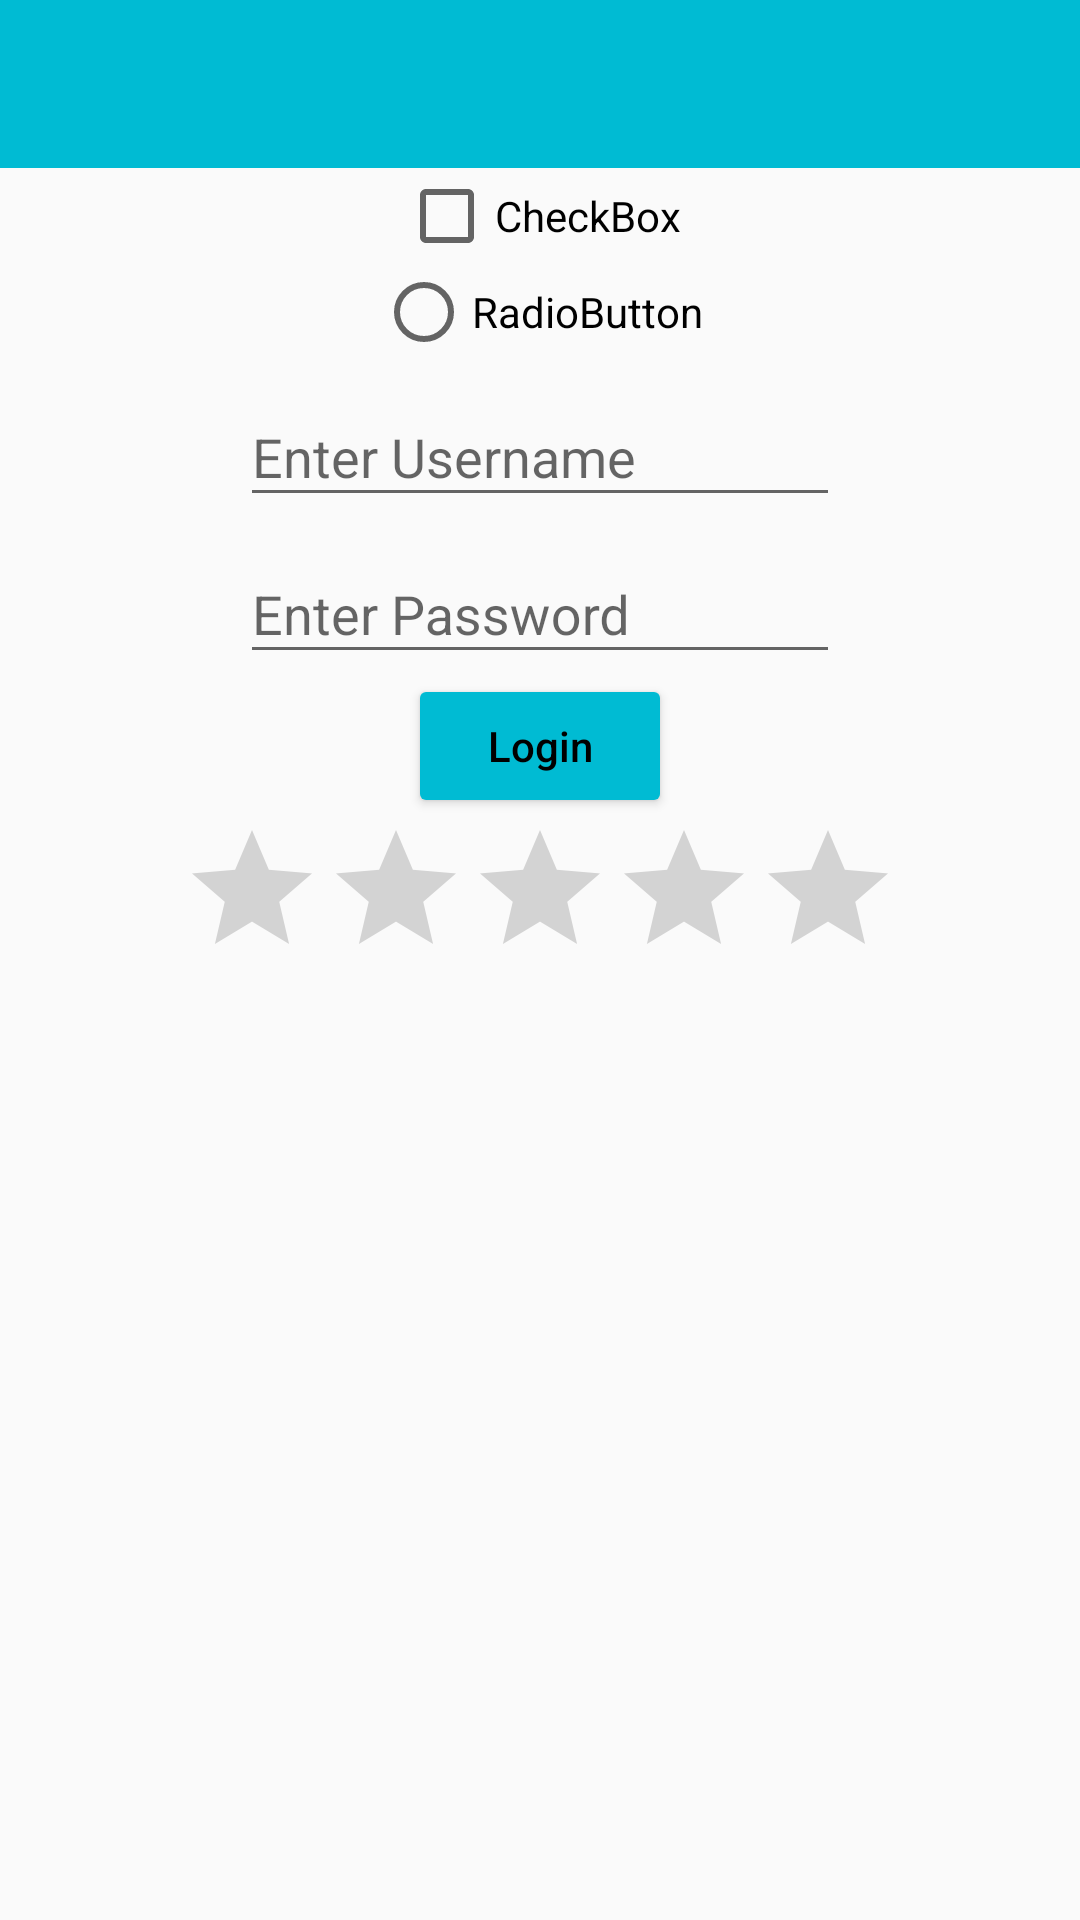

Here is an Android app screen rendered from its layout file. Give the layout XML and the strings, colors and styles it references.
<!-- AndroidManifest.xml: application theme AppTheme -->
<!-- res/layout/activity_main.xml -->
<?xml version="1.0" encoding="utf-8"?>
<android.support.v4.widget.DrawerLayout xmlns:android="http://schemas.android.com/apk/res/android"
    xmlns:tools="http://schemas.android.com/tools"
    xmlns:app="http://schemas.android.com/apk/res-auto"
    android:id="@+id/drawer_layout"
    android:layout_width="match_parent"
    android:layout_height="match_parent"
    >

    <LinearLayout
        xmlns:tools="http://schemas.android.com/tools"
        android:layout_width="match_parent"
        android:layout_height="match_parent"
        android:gravity="center_horizontal"
        android:orientation="vertical">

        <include
            android:id="@+id/app_bar_main"
            layout="@layout/app_bar_main"></include>

        <CheckBox
            android:id="@+id/checkBox"
            android:layout_width="wrap_content"
            android:layout_height="wrap_content"
            android:text="CheckBox"
            tools:layout_editor_absoluteX="133dp"
            tools:layout_editor_absoluteY="147dp" />

        <RadioButton
            android:id="@+id/radioButton"
            android:layout_width="wrap_content"
            android:layout_height="wrap_content"
            android:text="RadioButton" />

        <android.support.design.widget.TextInputLayout
            android:layout_width="200dp"
            android:layout_height="wrap_content">

            <EditText
                android:id="@+id/username"
                android:layout_width="match_parent"
                android:layout_height="wrap_content"
                android:hint="Enter Username" />


        </android.support.design.widget.TextInputLayout>

        <android.support.design.widget.TextInputLayout
            android:layout_width="200dp"
            android:layout_height="wrap_content">

            <EditText
                android:id="@+id/password"
                android:layout_width="match_parent"
                android:layout_height="wrap_content"
                android:hint="Enter Password" />


        </android.support.design.widget.TextInputLayout>

        <Button
            android:id="@+id/button"
            android:layout_width="wrap_content"
            android:layout_height="wrap_content"
            android:text="Login"
            android:textAllCaps="false"
            tools:layout_editor_absoluteX="136dp"
            tools:layout_editor_absoluteY="52dp" />

        <RatingBar
            android:id="@+id/ratingBar"
            android:layout_width="wrap_content"
            android:layout_height="wrap_content" />


    </LinearLayout>

    <android.support.design.widget.NavigationView
        android:id="@+id/navigation_view"
        android:layout_width="280dp"
        android:layout_height="match_parent"
        android:layout_gravity="start"
        app:headerLayout="@layout/drawer_header"
        app:menu="@menu/drawer_menu"/>
</android.support.v4.widget.DrawerLayout>
<!-- res/layout/app_bar_main.xml (included above) -->
<?xml version="1.0" encoding="utf-8"?>
<android.support.v7.widget.Toolbar xmlns:android="http://schemas.android.com/apk/res/android"
    xmlns:app="http://schemas.android.com/apk/res-auto"
    android:layout_width="match_parent"
    android:layout_height="wrap_content"
    android:background="@color/colorPrimary"
    android:titleTextColor="@color/colorWhite"
    app:theme="@style/ToolBarTheme">


</android.support.v7.widget.Toolbar>
<!-- res/layout/drawer_header.xml (included above) -->
<?xml version="1.0" encoding="utf-8"?>
<LinearLayout xmlns:android="http://schemas.android.com/apk/res/android"
    xmlns:app="http://schemas.android.com/apk/res-auto"
    android:layout_width="@dimen/dimen_nav_view_width"
    android:layout_height="@dimen/dimen_nav_view_header_height"
    android:background="@color/colorPrimary"
    android:orientation="vertical">

    <android.support.v7.widget.CardView
        android:layout_width="@dimen/dimen_nav_view_avatar_width"
        android:layout_height="@dimen/dimen_nav_view_avatar_width"
        android:layout_marginTop="@dimen/dimen_nav_view_avatar_margin_top"
        android:layout_marginLeft="@dimen/dimen_nav_view_header_margin_left"
        app:cardCornerRadius="@dimen/dimen_nav_view_avatar_radius"
       >
    <ImageView
        android:id="@+id/avatar"
        android:layout_width="@dimen/dimen_nav_view_avatar_width"
        android:layout_height="@dimen/dimen_nav_view_avatar_width"
        android:layout_gravity="center"
        android:src="@drawable/ic_account_circle"
         />
    </android.support.v7.widget.CardView>

    <TextView
        android:id="@+id/username"
        android:layout_width="match_parent"
        android:layout_height="wrap_content"
        android:layout_marginLeft="@dimen/dimen_nav_view_header_margin_left"
        android:layout_marginTop="@dimen/dimen_nav_view_header_gay_hub_username_margin_top"
        android:text="@string/gay_hub_username"
        android:textColor="@color/colorWhite"
        android:textSize="14sp"
        android:textStyle="bold" />

    <TextView
        android:id="@+id/gayhub_name"
        android:layout_width="match_parent"
        android:layout_height="wrap_content"
        android:layout_marginLeft="@dimen/dimen_nav_view_header_margin_left"
        android:layout_marginTop="0dp"
        android:text="@string/gay_hub_site"
        android:textColor="#d7d7d7"
        android:textSize="14sp"
        android:textStyle="bold" />

</LinearLayout>
<!-- resources referenced by this layout -->
<resources>
  <color name="colorPrimary">#00bbd3</color>
  <color name="colorWhite">#fff</color>
  <dimen name="dimen_nav_view_avatar_margin_top">15dp</dimen>
  <dimen name="dimen_nav_view_avatar_radius">12dp</dimen>
  <dimen name="dimen_nav_view_avatar_width">24dp</dimen>
  <dimen name="dimen_nav_view_header_gay_hub_username_margin_top">6.8dp</dimen>
  <dimen name="dimen_nav_view_header_height">64.5dp</dimen>
  <dimen name="dimen_nav_view_header_margin_left">6dp</dimen>
  <dimen name="dimen_nav_view_width">114dp</dimen>
  <!-- drawable ic_account_circle (drawable) -->
  <vector android:height="24dp" android:viewportHeight="64.0"
      android:viewportWidth="64.0" android:width="24dp" xmlns:android="http://schemas.android.com/apk/res/android">
      <path android:fillColor="#8F00FF"
          android:pathData="M32,0C14.4,0 0,14.4 0,32C0,49.6 14.4,64 32,64C49.6,64 64,49.6 64,32C64,14.4 49.6,0 32,0L32,0ZM32,9.6C37.44,9.6 41.6,13.76 41.6,19.2C41.6,24.64 37.44,28.8 32,28.8C26.56,28.8 22.4,24.64 22.4,19.2C22.4,13.76 26.56,9.6 32,9.6L32,9.6ZM32,55.04C24,55.04 16.96,50.88 12.8,44.8C12.8,38.4 25.6,34.88 32,34.88C38.4,34.88 51.2,38.4 51.2,44.8C47.04,50.88 40,55.04 32,55.04L32,55.04Z"
          android:strokeColor="#00000000" android:strokeWidth="1"/>
  </vector>
  <string name="gay_hub_site">https://github.com/Insofan</string>
  <string name="gay_hub_username">Insofan</string>
  <style name="ToolBarTheme" parent="Theme.AppCompat">
          <item name="android:textColorPrimary">@color/colorWhite</item>
          <item name="android:textColorSecondary">@android:color/white</item>
          <item name="actionMenuTextColor">@android:color/white</item>
          
          
      </style>
  <style name="AppTheme" parent="Theme.AppCompat.Light.NoActionBar">
          
          <item name="colorPrimary">@color/colorPrimary</item>
          <item name="colorPrimaryDark">@color/colorPrimaryDark</item>
          <item name="colorAccent">@color/colorAccent</item>
  
          <item name="colorControlHighlight">@color/colorAccent</item>
          <item name="colorButtonNormal">@color/colorPrimary</item>
          <item name="colorControlActivated">#7b4dfd</item>
  
          //Color of the menu item text
          <item name="android:textColor">@android:color/black</item>
          //Menu item color
          <item name="android:itemBackground">@color/colorWhite</item>
  
      </style>
  <color name="colorPrimaryDark">#0096a6</color>
  <color name="colorAccent">#7b4dfd</color>
</resources>
